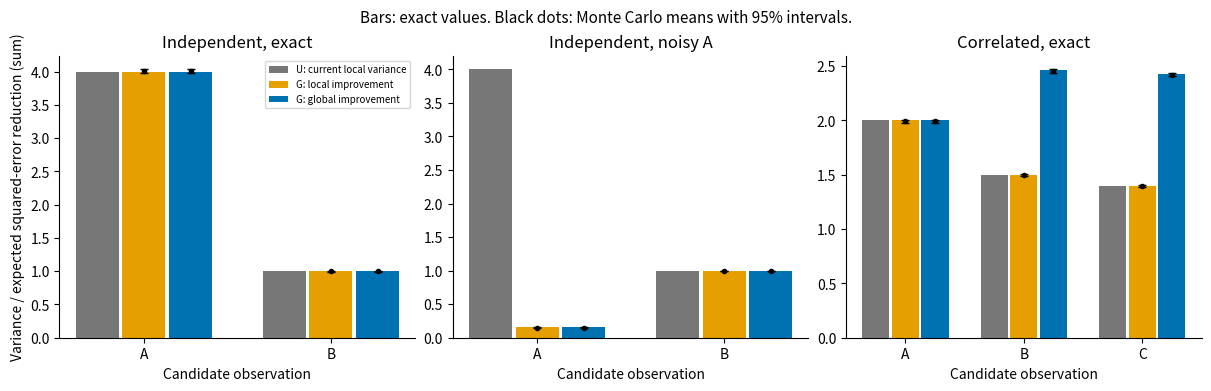

The script that saved this image:
import numpy as np
import matplotlib
import matplotlib.pyplot as plt

SEED, N = 20260928, 200_000
rng = np.random.default_rng(SEED)
cases = {
    'Independent, exact': (np.diag([4., 1.]), np.zeros(2)),
    'Independent, noisy A': (np.diag([4., 1.]), np.array([100., 0.])),
    'Correlated, exact': (np.array([[2., 0., 0.], [0., 1.5, 1.2], [0., 1.2, 1.4]]), np.zeros(3)),
}
results = []
print(f'Seed={SEED}; samples/case={N}; NumPy={np.__version__}; Matplotlib={matplotlib.__version__}')
for name, (cov, noise) in cases.items():
    assert np.linalg.eigvalsh(cov).min() > 0
    u = np.diag(cov)
    local = u**2 / (u + noise)
    global_gain = (cov**2).sum(axis=0) / (u + noise)
    z = rng.multivariate_normal(np.zeros(len(u)), cov, size=N)
    estimates, errors = [], []
    for a in range(len(u)):
        denom = u[a] + noise[a]
        y = z[:, a] + rng.normal(0, np.sqrt(noise[a]), N)
        mean = y[:, None] * cov[:, a] / denom
        posterior = cov - np.outer(cov[:, a], cov[a, :]) / denom
        assert np.linalg.eigvalsh(posterior).min() >= -1e-12
        np.testing.assert_allclose(np.trace(cov - posterior), global_gain[a])
        np.testing.assert_allclose((cov - posterior)[a, a], local[a])
        # Direct realized error reduction, NOT a sample of the analytic gain formula.
        improvement = z**2 - (z - mean)**2
        draws = np.column_stack([improvement[:, a], improvement.sum(axis=1)])
        estimate, se = draws.mean(axis=0), draws.std(axis=0, ddof=1) / np.sqrt(N)
        assert np.all(np.abs(estimate - [local[a], global_gain[a]]) < 5 * se + 1e-12)
        estimates.append(estimate)
        errors.append(se)
    results.append((u, local, global_gain, np.array(estimates), np.array(errors)))
    print('\n' + name + ' (global values use sum loss):')
    for a, label in enumerate('ABC'[:len(u)]):
        print(f' {label}: U={u[a]:.4f}, local G={local[a]:.4f}, global G={global_gain[a]:.4f}; '
              f'MC local/global={estimates[a][0]:.4f}/{estimates[a][1]:.4f}; '
              f'SE={errors[a][0]:.4f}/{errors[a][1]:.4f}')
    print(' Winners U/local/global:', '/'.join('ABC'[np.argmax(v)] for v in [u, local, global_gain]))
assert [tuple(np.argmax(v) for v in r[:3]) for r in results] == [(0, 0, 0), (0, 1, 1), (0, 0, 1)]
print('\nPASS: analytic posterior checks, expected winners, and all 14 MC estimates within 5 SE.')

fig, axes = plt.subplots(1, 3, figsize=(12, 3.8), layout='constrained')
colors = ['#777777', '#e69f00', '#0072b2']
for ax, (name, _), (u, local, gain, mc, se) in zip(axes, cases.items(), results):
    x = np.arange(len(u))
    for k, (values, label) in enumerate(zip([u, local, gain], ['U: current local variance', 'G: local improvement', 'G: global improvement'])):
        positions = x + (k - 1) * .25
        ax.bar(positions, values, width=.23, color=colors[k], label=label)
        if k:
            ax.errorbar(positions, mc[:, k-1], yerr=1.96*se[:, k-1], fmt='k.', capsize=3)
    ax.set(title=name, xticks=x, xticklabels=list('ABC'[:len(u)]), xlabel='Candidate observation')
    ax.spines[['top', 'right']].set_visible(False)
axes[0].set_ylabel('Variance / expected squared-error reduction (sum)')
axes[0].legend(fontsize=7, loc='upper right')
fig.suptitle('Bars: exact values. Black dots: Monte Carlo means with 95% intervals.', fontsize=11)
fig.savefig('comparison.png', dpi=180)
plt.close(fig)
